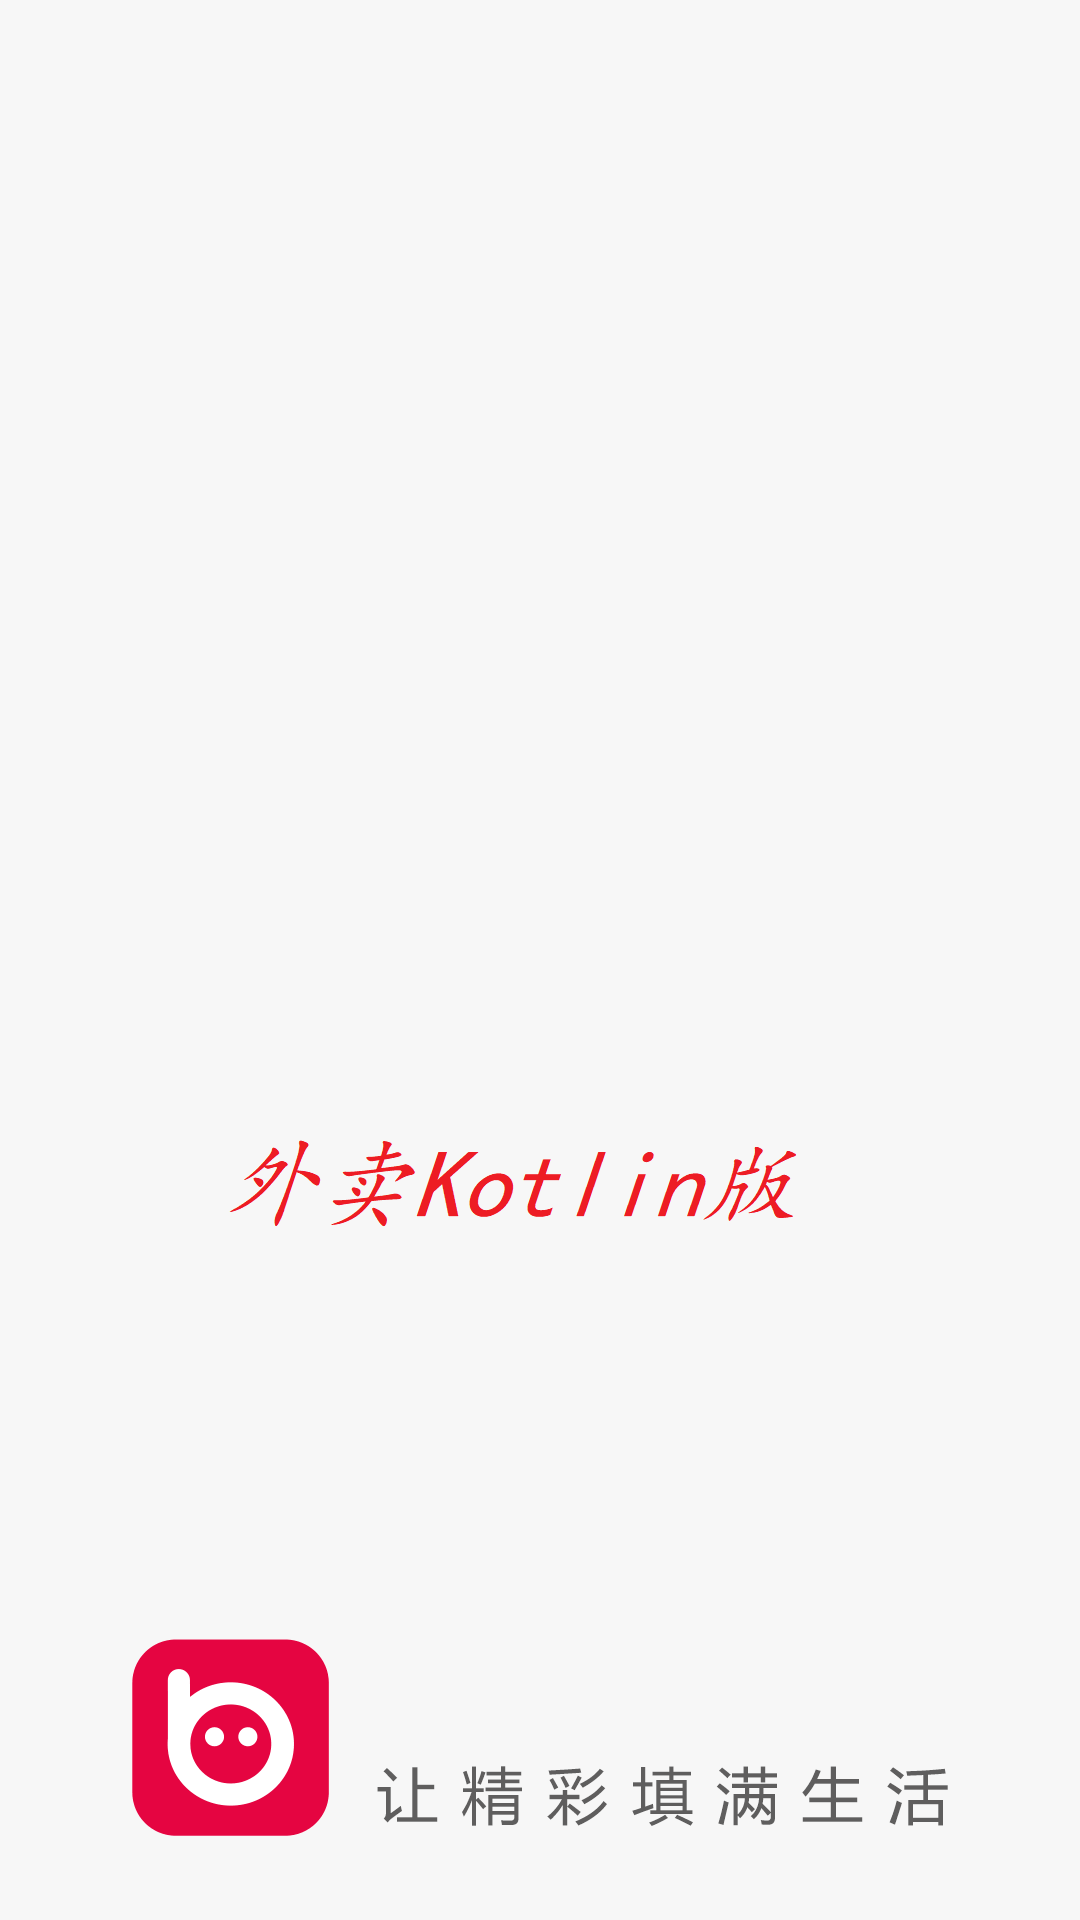

Produce the Android XML layout that renders to this screen, including the resource entries it uses.
<!-- AndroidManifest.xml: application theme AppTheme -->
<!-- res/layout/splash_main.xml -->
<RelativeLayout xmlns:android="http://schemas.android.com/apk/res/android"
    android:id="@+id/sp"
    android:layout_width="match_parent"
    android:layout_height="match_parent"
    android:background="@mipmap/splash_bacground">

</RelativeLayout>
<!-- resources referenced by this layout -->
<resources>
  <!-- mipmap splash_bacground: png bitmap (mipmap-xxhdpi, 11918 bytes) -->
  <style name="AppTheme" parent="Theme.AppCompat.Light.NoActionBar">
          
          <item name="colorPrimary">@color/colorPrimary</item>
          <item name="colorPrimaryDark">@color/colorPrimaryDark</item>
          <item name="colorAccent">@color/colorAccent</item>
          <item name="android:windowTranslucentNavigation">true</item>
          <item name="android:windowTranslucentStatus">false</item>
          <item name="android:statusBarColor">@android:color/transparent</item>
      </style>
  <color name="colorPrimary">#008577</color>
  <color name="colorPrimaryDark">#00574B</color>
  <color name="colorAccent">#D81B60</color>
</resources>
